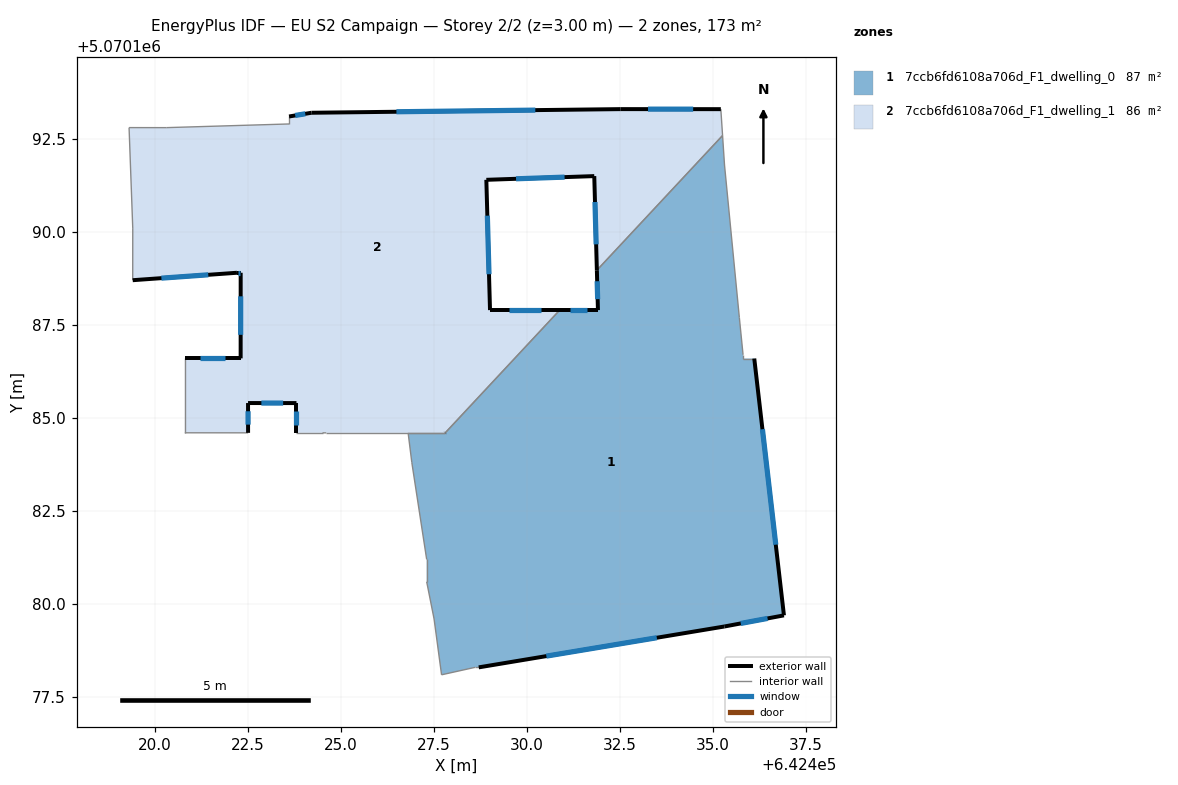
=== STOREY PLAN SPEC (per zone: floor XY polygon, exterior-wall plan segments, windows/doors) ===
zone 1: 7ccb6fd6108a706d_F1_dwelling_0  (86.9 m²)
  floor: (642435.26, 5070192.59) (642435.31, 5070191.80) (642435.71, 5070187.69) (642435.81, 5070186.69) (642435.81, 5070186.59) (642436.11, 5070186.59) (642436.91, 5070179.69) (642435.31, 5070179.39) (642428.70, 5070178.29) (642428.60, 5070178.29) (642427.70, 5070178.09) (642427.50, 5070179.59) (642427.30, 5070180.59) (642427.30, 5070181.19) (642426.91, 5070183.79) (642426.81, 5070184.59) (642427.80, 5070184.59) (642430.88, 5070187.89) (642431.91, 5070187.89) (642431.88, 5070188.97)
  exterior wall: (642431.91, 5070187.89) – (642430.88, 5070187.89)  [1.0 m]
    window: (642431.63, 5070187.89) – (642431.16, 5070187.89)  [0.6 m²]
  exterior wall: (642431.88, 5070188.97) – (642431.91, 5070187.89)  [1.1 m]
    window: (642431.89, 5070188.67) – (642431.90, 5070188.19)  [0.6 m²]
  exterior wall: (642436.91, 5070179.69) – (642436.11, 5070186.59)  [7.0 m]
    window: (642436.69, 5070181.59) – (642436.33, 5070184.69)  [4.2 m²]
  exterior wall: (642435.31, 5070179.39) – (642436.91, 5070179.69)  [1.6 m]
    window: (642435.75, 5070179.47) – (642436.47, 5070179.60)  [1.0 m²]
  exterior wall: (642428.70, 5070178.29) – (642435.31, 5070179.39)  [6.7 m]
    window: (642430.52, 5070178.59) – (642433.49, 5070179.09)  [4.1 m²]
  exterior wall: (642427.81, 5070184.60) – (642427.80, 5070184.59)  [0.0 m]
  interior walls: 15
zone 2: 7ccb6fd6108a706d_F1_dwelling_1  (85.9 m²)
  floor: (642435.21, 5070193.30) (642435.26, 5070192.59) (642431.88, 5070188.97) (642431.81, 5070191.50) (642428.91, 5070191.40) (642429.01, 5070187.89) (642430.88, 5070187.89) (642427.80, 5070184.59) (642424.60, 5070184.59) (642424.50, 5070184.59) (642423.80, 5070184.59) (642423.80, 5070185.39) (642422.50, 5070185.40) (642422.50, 5070184.59) (642420.80, 5070184.60) (642420.80, 5070186.60) (642422.30, 5070186.60) (642422.30, 5070188.90) (642422.20, 5070188.90) (642419.40, 5070188.70) (642419.40, 5070190.10) (642419.30, 5070192.80) (642420.30, 5070192.80) (642423.60, 5070192.90) (642423.60, 5070193.10) (642424.21, 5070193.20) (642432.51, 5070193.30)
  exterior wall: (642423.80, 5070185.39) – (642423.80, 5070184.59)  [0.8 m]
    window: (642423.80, 5070185.17) – (642423.80, 5070184.82)  [0.5 m²]
  exterior wall: (642422.50, 5070185.40) – (642423.80, 5070185.39)  [1.3 m]
    window: (642422.86, 5070185.40) – (642423.45, 5070185.40)  [0.8 m²]
  exterior wall: (642422.50, 5070184.59) – (642422.50, 5070185.40)  [0.8 m]
    window: (642422.50, 5070184.82) – (642422.50, 5070185.18)  [0.5 m²]
  exterior wall: (642422.30, 5070186.60) – (642420.80, 5070186.60)  [1.5 m]
    window: (642421.89, 5070186.60) – (642421.22, 5070186.60)  [0.9 m²]
  exterior wall: (642422.30, 5070188.90) – (642422.30, 5070186.60)  [2.3 m]
    window: (642422.30, 5070188.27) – (642422.30, 5070187.23)  [1.4 m²]
  exterior wall: (642422.20, 5070188.90) – (642422.30, 5070188.90)  [0.1 m]
    window: (642422.23, 5070188.90) – (642422.28, 5070188.90)  [0.1 m²]
  exterior wall: (642419.40, 5070188.70) – (642422.20, 5070188.90)  [2.8 m]
    window: (642420.17, 5070188.75) – (642421.43, 5070188.84)  [1.7 m²]
  exterior wall: (642424.21, 5070193.20) – (642423.60, 5070193.10)  [0.6 m]
    window: (642424.04, 5070193.17) – (642423.77, 5070193.13)  [0.4 m²]
  exterior wall: (642432.51, 5070193.30) – (642424.21, 5070193.20)  [8.3 m]
    window: (642430.23, 5070193.27) – (642426.49, 5070193.23)  [5.0 m²]
  exterior wall: (642435.21, 5070193.30) – (642432.51, 5070193.30)  [2.7 m]
    window: (642434.47, 5070193.30) – (642433.26, 5070193.30)  [1.6 m²]
  exterior wall: (642431.81, 5070191.50) – (642431.88, 5070188.97)  [2.5 m]
    window: (642431.83, 5070190.80) – (642431.86, 5070189.66)  [1.5 m²]
  exterior wall: (642428.91, 5070191.40) – (642431.81, 5070191.50)  [2.9 m]
    window: (642429.71, 5070191.43) – (642431.01, 5070191.47)  [1.8 m²]
  exterior wall: (642429.01, 5070187.89) – (642428.91, 5070191.40)  [3.5 m]
    window: (642428.98, 5070188.86) – (642428.94, 5070190.43)  [2.1 m²]
  exterior wall: (642430.88, 5070187.89) – (642429.01, 5070187.89)  [1.9 m]
    window: (642430.37, 5070187.89) – (642429.52, 5070187.89)  [1.1 m²]
  interior walls: 15

=== DERIVED (storey summary) ===
Building: EU S2 Campaign
Storey: 2 of 2  (floor level z = 3.00 m)
Storey gross floor area: 172.8 m²
Zones on this storey: 2
  - 7ccb6fd6108a706d_F1_dwelling_0: floor 86.9 m²; exterior wall 17.4 m (52.1 m²); 5 window(s) 10.5 m²; WWR 20.2%
  - 7ccb6fd6108a706d_F1_dwelling_1: floor 85.9 m²; exterior wall 32.0 m (96.1 m²); 14 window(s) 19.4 m²; WWR 20.2%
Zone adjacency (shared interzone walls):
  - 7ccb6fd6108a706d_F1_dwelling_0 ↔ 7ccb6fd6108a706d_F1_dwelling_1